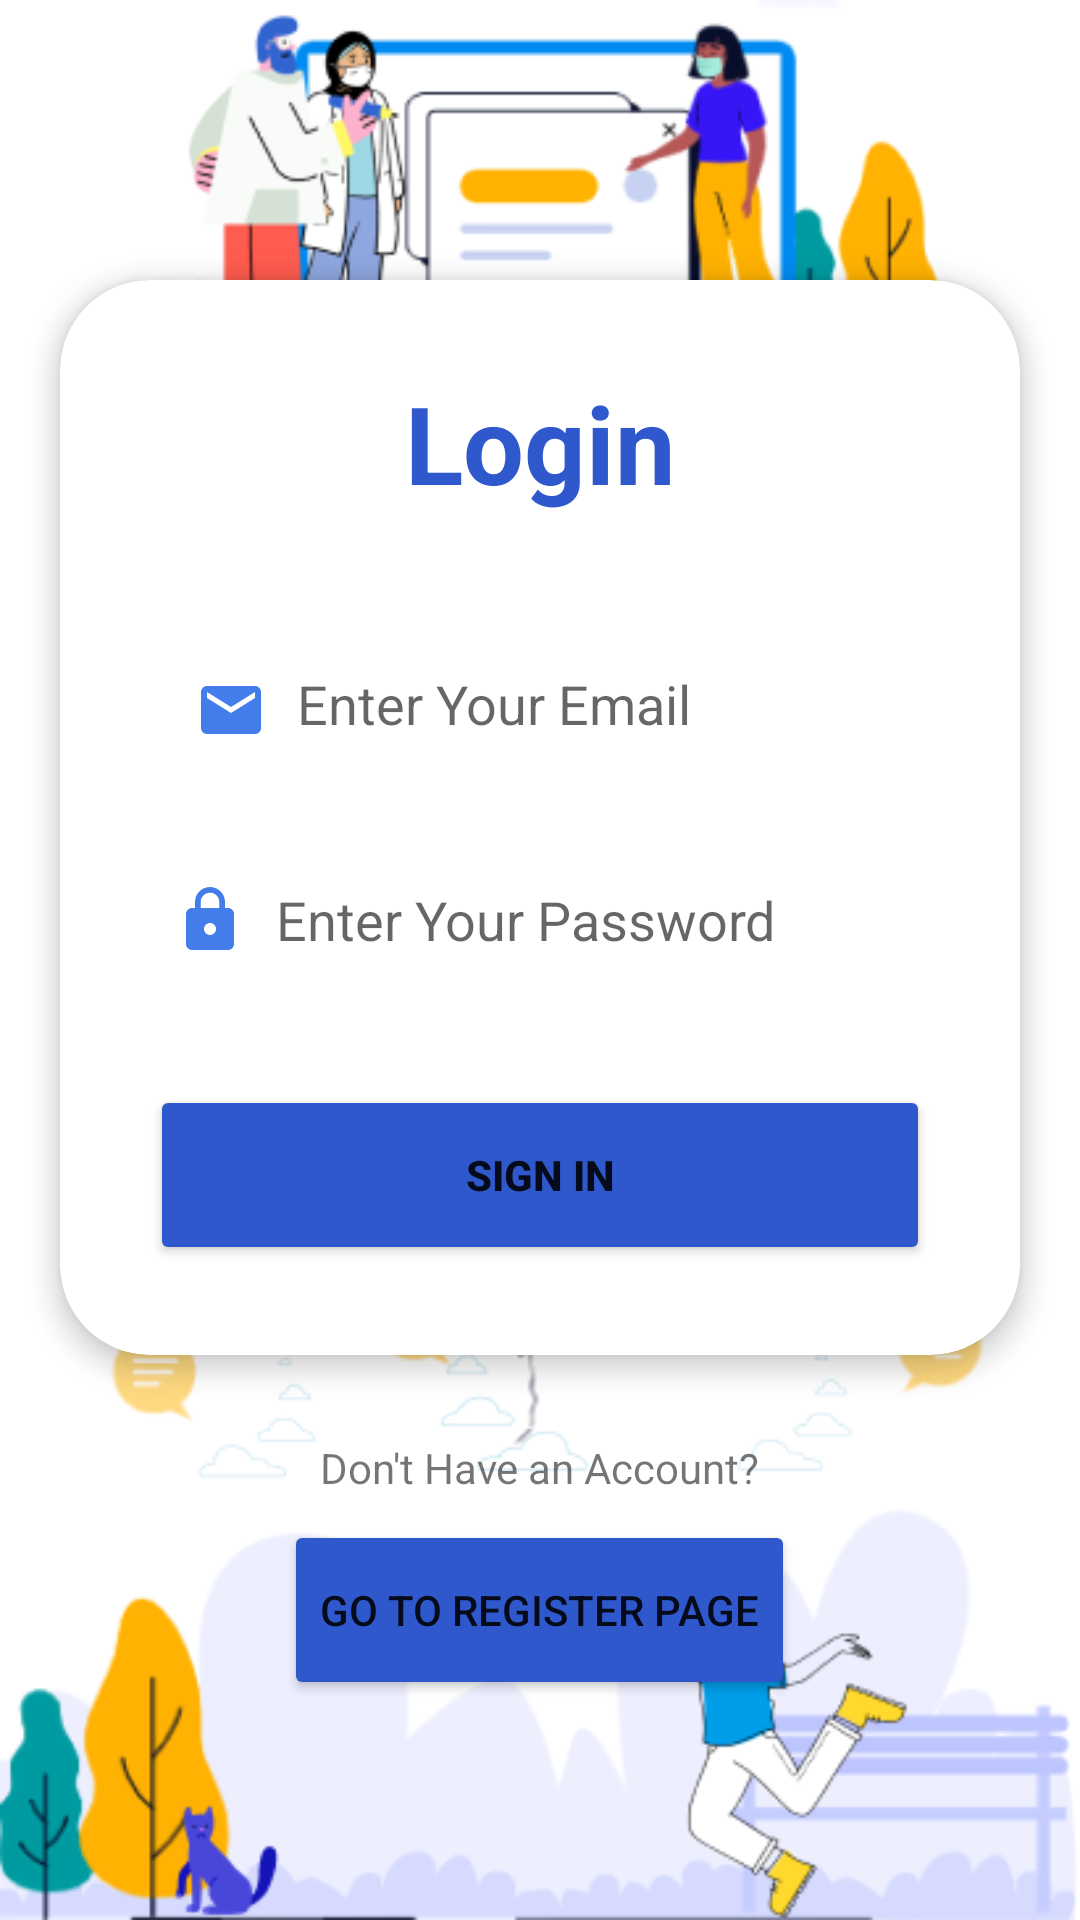

Produce the Android XML layout that renders to this screen, including the resource entries it uses.
<!-- AndroidManifest.xml: application theme Theme.MCS_LAB_QUIZ -->
<!-- res/layout/activity_main.xml -->
<?xml version="1.0" encoding="utf-8"?>
<LinearLayout xmlns:android="http://schemas.android.com/apk/res/android"
    xmlns:app="http://schemas.android.com/apk/res-auto"
    xmlns:tools="http://schemas.android.com/tools"
    android:layout_width="match_parent"
    android:layout_height="match_parent"
    android:orientation="vertical"
    android:gravity="center"
    android:background="@drawable/trueloginbackground"
    tools:context=".MainActivity">

    <androidx.cardview.widget.CardView
        android:layout_width="match_parent"
        android:layout_height="wrap_content"
        android:layout_margin="20dp"
        app:cardCornerRadius="30dp"
        app:cardElevation="5dp"
        android:background="@drawable/custom_edittext">

        <LinearLayout
            android:layout_width="match_parent"
            android:layout_height="wrap_content"
            android:orientation="vertical"
            android:layout_gravity="center_horizontal"
            android:padding="30dp">

            <TextView
                android:layout_width="match_parent"
                android:layout_height="wrap_content"
                android:text="Login"
                android:id="@+id/LoginText"
                android:textSize="36sp"
                android:textAlignment="center"
                android:textStyle="bold"
                android:textColor="@color/blue"/>

            <EditText
                android:layout_width="match_parent"
                android:layout_height="50dp"
                android:id="@+id/email"
                android:background="@drawable/custom_edittext"
                android:drawableLeft="@drawable/baseline_email_24"
                android:drawablePadding="10dp"
                android:hint="Enter Your Email"
                android:padding="15dp"
                android:textColor="@color/black"
                android:textColorHighlight="@color/cardview_dark_background"
                android:layout_marginTop="40dp"
                />

            <EditText
                android:id="@+id/password"
                android:layout_width="match_parent"
                android:layout_height="50dp"
                android:layout_marginTop="20dp"
                android:background="@drawable/custom_edittext"
                android:drawableLeft="@drawable/baseline_lock_24"
                android:drawablePadding="10dp"
                android:hint="Enter Your Password"
                android:inputType="textPassword"
                android:padding="8dp"
                android:textColor="@color/black"
                android:textColorHighlight="@color/cardview_dark_background"
                />

            <Button
                android:layout_width="match_parent"
                android:layout_height="60dp"
                android:id="@+id/loginbutton"
                android:text="Sign In"
                android:textStyle="bold"
                android:backgroundTint="@color/blue"
                app:cornerRadius = "15dp"
                android:layout_marginTop="30dp"/>

        </LinearLayout>

    </androidx.cardview.widget.CardView>

    <TextView
        android:layout_width="wrap_content"
        android:layout_height="wrap_content"
        android:padding="8dp"
        android:text="Don't Have an Account?"/>

    <Button
        android:layout_width="wrap_content"
        android:layout_height="60dp"
        android:id="@+id/registerbutton"
        android:text="Go to Register Page"
        android:textStyle="normal"
        android:backgroundTint="@color/blue"
        app:cornerRadius = "15dp"/>

</LinearLayout>
<!-- resources referenced by this layout -->
<resources>
  <color name="black">#FF000000</color>
  <color name="blue">#2F58CD</color>
  <!-- drawable baseline_email_24 (drawable) -->
  <vector android:height="24dp" android:tint="#437DE9"
      android:viewportHeight="24" android:viewportWidth="24"
      android:width="24dp" xmlns:android="http://schemas.android.com/apk/res/android">
      <path android:fillColor="@android:color/white" android:pathData="M20,4L4,4c-1.1,0 -1.99,0.9 -1.99,2L2,18c0,1.1 0.9,2 2,2h16c1.1,0 2,-0.9 2,-2L22,6c0,-1.1 -0.9,-2 -2,-2zM20,8l-8,5 -8,-5L4,6l8,5 8,-5v2z"/>
  </vector>
  <!-- drawable baseline_lock_24 (drawable) -->
  <vector android:height="24dp" android:tint="#437DE9"
      android:viewportHeight="24" android:viewportWidth="24"
      android:width="24dp" xmlns:android="http://schemas.android.com/apk/res/android">
      <path android:fillColor="@android:color/white" android:pathData="M18,8h-1L17,6c0,-2.76 -2.24,-5 -5,-5S7,3.24 7,6v2L6,8c-1.1,0 -2,0.9 -2,2v10c0,1.1 0.9,2 2,2h12c1.1,0 2,-0.9 2,-2L20,10c0,-1.1 -0.9,-2 -2,-2zM12,17c-1.1,0 -2,-0.9 -2,-2s0.9,-2 2,-2 2,0.9 2,2 -0.9,2 -2,2zM15.1,8L8.9,8L8.9,6c0,-1.71 1.39,-3.1 3.1,-3.1 1.71,0 3.1,1.39 3.1,3.1v2z"/>
  </vector>
  <!-- drawable trueloginbackground: png bitmap (drawable, 57034 bytes) -->
  <style name="Theme.MCS_LAB_QUIZ" parent="Theme.MaterialComponents.Light.NoActionBar">
          
          <item name="colorPrimary">@color/purple_500</item>
          <item name="colorPrimaryVariant">@color/purple_700</item>
          <item name="colorOnPrimary">@color/white</item>
          
          <item name="colorSecondary">@color/teal_200</item>
          <item name="colorSecondaryVariant">@color/teal_700</item>
          <item name="colorOnSecondary">@color/black</item>
          
          <item name="android:statusBarColor">?attr/colorPrimaryVariant</item>
          
      </style>
  <color name="purple_500">#FF6200EE</color>
  <color name="purple_700">#FF3700B3</color>
  <color name="white">#FFFFFFFF</color>
  <color name="teal_200">#FF03DAC5</color>
  <color name="teal_700">#FF018786</color>
</resources>
